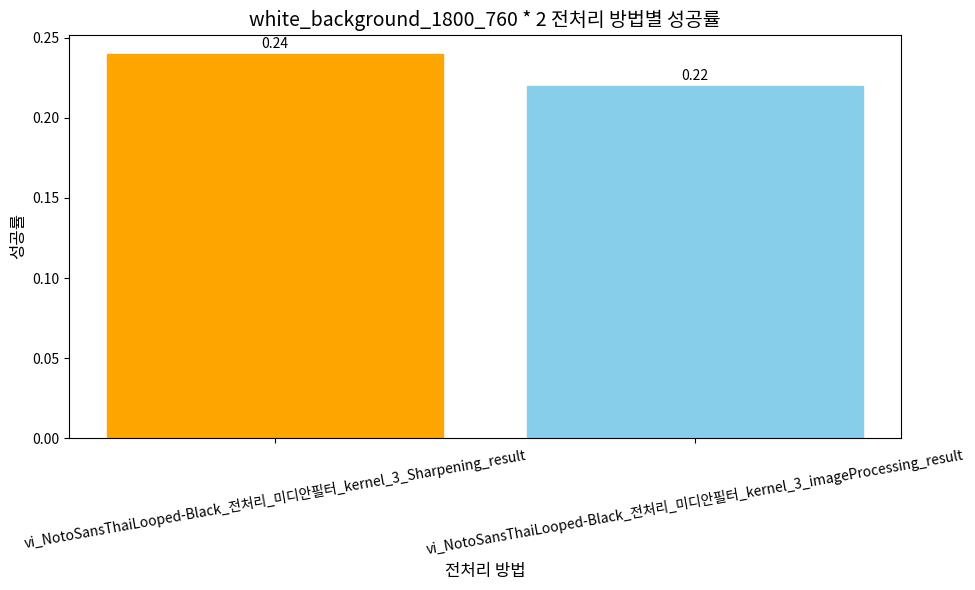

The matplotlib source for this figure:
import pandas as pd
import matplotlib.pyplot as plt

# 열 이름과 해당 열의 값
columns_and_values = {
    'vi_NotoSansThaiLooped-Black_전처리_미디안필터_kernel_3_Sharpening_result': 0.24,
    'vi_NotoSansThaiLooped-Black_전처리_미디안필터_kernel_3_imageProcessing_result': 0.22
}

# 데이터프레임 생성
result_df = pd.DataFrame(columns_and_values.items(), columns=['Preprocessing Method', 'Success Rate'])

# 한글 폰트 설정
import matplotlib.font_manager as fm
font_path = fm.findSystemFonts(fontpaths=None, fontext='ttf')
for font in font_path:
    if 'malgun' in font.lower():
        plt.rcParams['font.family'] = 'Malgun Gothic'
        break

# 막대 그래프 시각화
plt.figure(figsize=(10, 6))  # 그래프의 크기 조정
bars = plt.bar(result_df['Preprocessing Method'], result_df['Success Rate'])

# 성공률에 따라 색상 지정
colors = ['orange' if rate == max(result_df['Success Rate']) else 'skyblue' for rate in result_df['Success Rate']]
for bar, color in zip(bars, colors):
    bar.set_color(color)

# 각 막대 위에 성공률 값 표시
for bar, rate in zip(bars, result_df['Success Rate']):
    # plt.text(bar.get_x() + bar.get_width() / 2, bar.get_height() + 0.01, str(rate),
    #          ha='center', va='bottom', fontsize=10, color='black')
    plt.text(bar.get_x() + bar.get_width() / 2, bar.get_height() + 0.002, str(rate),
             ha='center', va='bottom', fontsize=10, color='black')

# x 축과 y 축 라벨 설정
plt.xlabel('전처리 방법', fontsize=12, color='black')
plt.ylabel('성공률', fontsize=12, color='black')

# 그래프 제목 설정
plt.title('white_background_1800_760 * 2 전처리 방법별 성공률', fontsize=14, color='black')

# x 축 라벨을 사선으로 기울여 표시
plt.xticks(rotation=45, fontsize=10, color='black')
plt.yticks(fontsize=10, color='black')
plt.xticks(rotation=10)

# 그래프 출력
plt.tight_layout()
plt.show()
